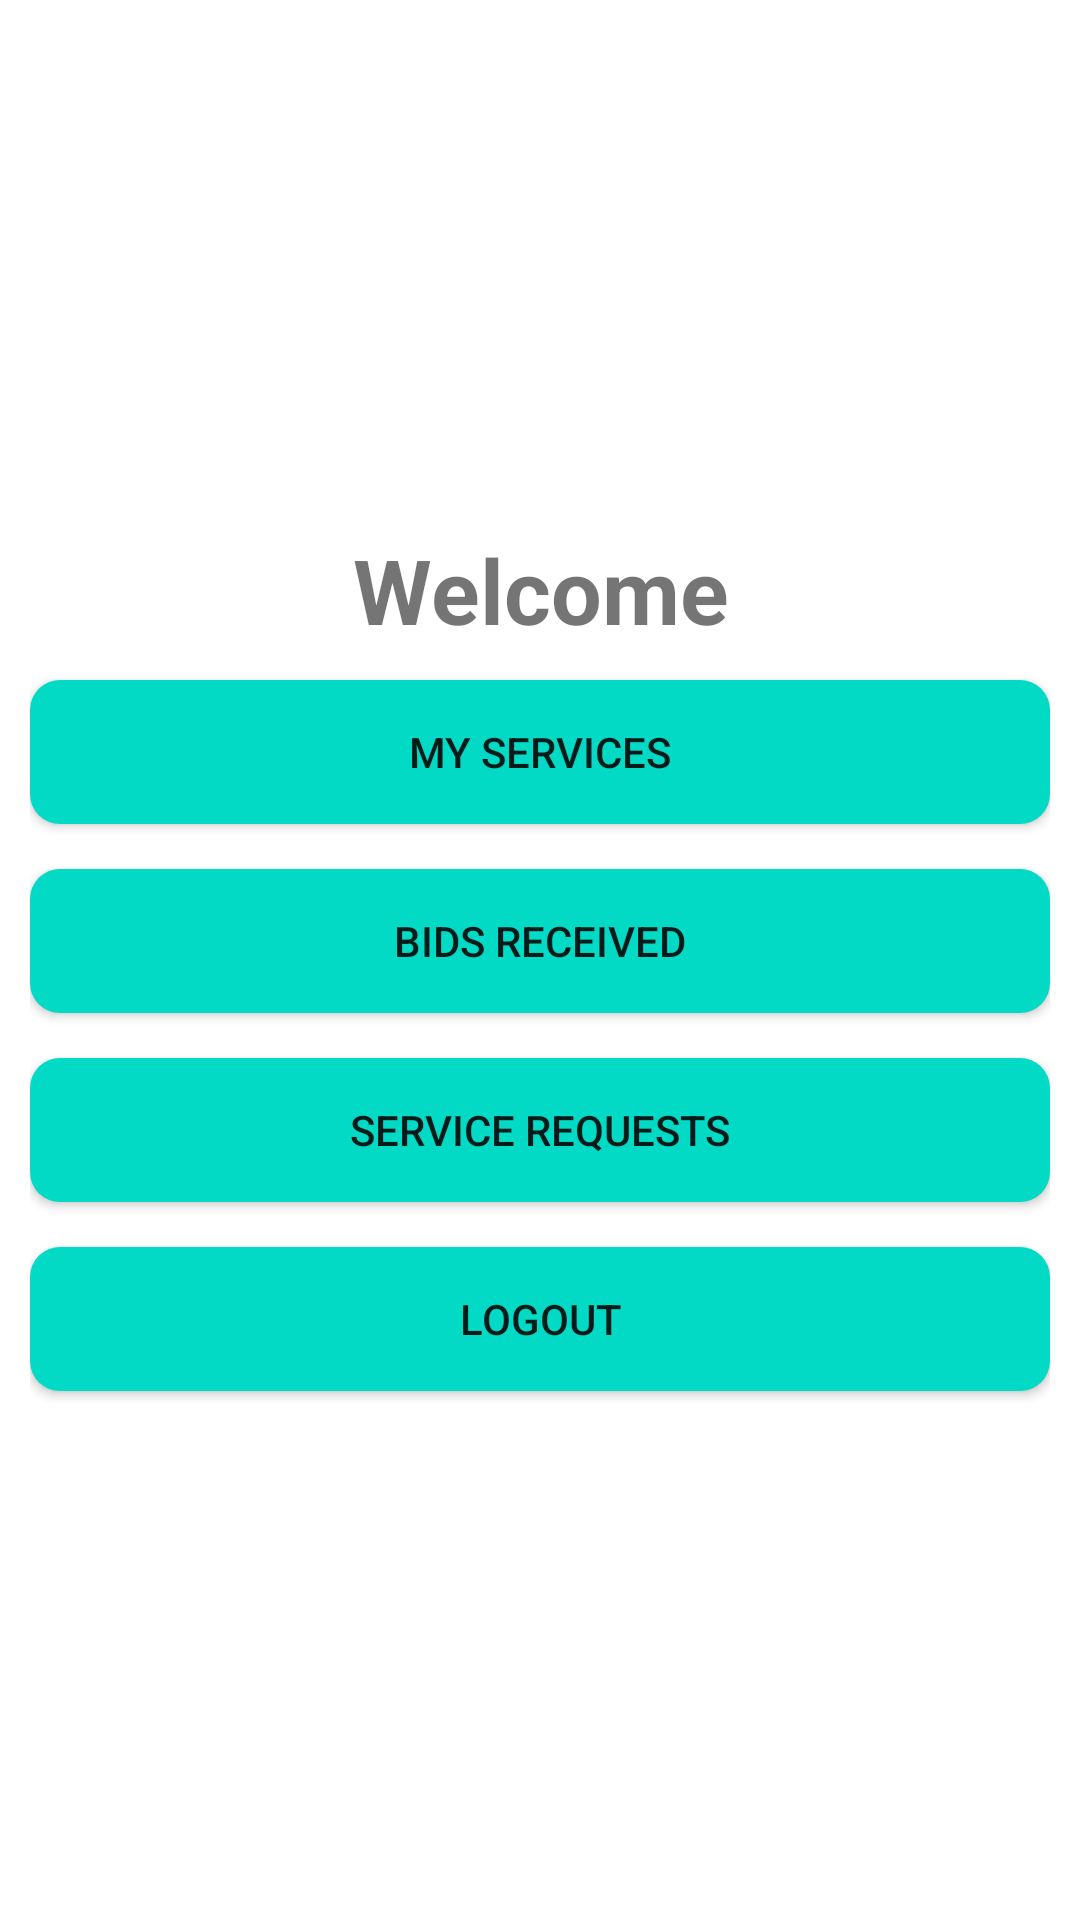

Write the Android layout XML for this screen, with the resource values it uses.
<!-- AndroidManifest.xml: application theme Theme.ServeMeSystem -->
<!-- res/layout/vendor_home_activity.xml -->
<?xml version="1.0" encoding="utf-8"?>
<LinearLayout xmlns:android="http://schemas.android.com/apk/res/android"
    android:layout_width="match_parent"
    android:layout_height="match_parent"
    android:layout_gravity="center"
    android:gravity="center"
    android:orientation="vertical"
    android:paddingLeft="10dp"
    android:paddingRight="10dp">

    <TextView
        android:id="@+id/tvVendorWelcome"
        android:layout_width="wrap_content"
        android:layout_height="wrap_content"
        android:layout_gravity="center"
        android:gravity="center"
        android:text="Welcome"
        android:textSize="30dp"
        android:textStyle="bold"></TextView>

    <Button
        android:id="@+id/btnMyServices"
        android:layout_width="match_parent"
        android:layout_height="wrap_content"
        android:layout_marginTop="10dp"
        android:background="@drawable/btn_bg"
        android:text="My Services"></Button>

    <Button
        android:id="@+id/btnBidsReceived"
        android:layout_width="match_parent"
        android:layout_height="wrap_content"
        android:layout_marginTop="15dp"
        android:background="@drawable/btn_bg"
        android:text="Bids Received"></Button>

    <Button
        android:id="@+id/btnServiceRequests"
        android:layout_width="match_parent"
        android:layout_height="wrap_content"
        android:layout_marginTop="15dp"
        android:background="@drawable/btn_bg"
        android:text="Service Requests"></Button>

    <Button
        android:id="@+id/btnLogout"
        android:layout_width="match_parent"
        android:layout_height="wrap_content"
        android:layout_marginTop="15dp"
        android:background="@drawable/btn_bg"
        android:text="Logout"></Button>
</LinearLayout>
<!-- resources referenced by this layout -->
<resources>
  <!-- drawable btn_bg (drawable) -->
  <?xml version="1.0" encoding="UTF-8"?>
  <shape xmlns:android="http://schemas.android.com/apk/res/android"
      android:shape="rectangle">
      <solid android:color="@color/teal_200" />
      <corners android:radius="10dp" />
  </shape>
  <style name="Theme.ServeMeSystem" parent="Theme.MaterialComponents.DayNight.DarkActionBar">
          
          <item name="colorPrimary">@color/purple_500</item>
          <item name="colorPrimaryVariant">@color/purple_700</item>
          <item name="colorOnPrimary">@color/white</item>
          
          <item name="colorSecondary">@color/teal_200</item>
          <item name="colorSecondaryVariant">@color/teal_700</item>
          <item name="colorOnSecondary">@color/black</item>
          
          <item name="android:statusBarColor" tools:targetApi="l">?attr/colorPrimaryVariant</item>
          
      </style>
  <color name="teal_200">#FF03DAC5</color>
  <color name="purple_500">#FF6200EE</color>
  <color name="purple_700">#FF3700B3</color>
  <color name="white">#FFFFFFFF</color>
  <color name="teal_700">#FF018786</color>
  <color name="black">#FF000000</color>
</resources>
